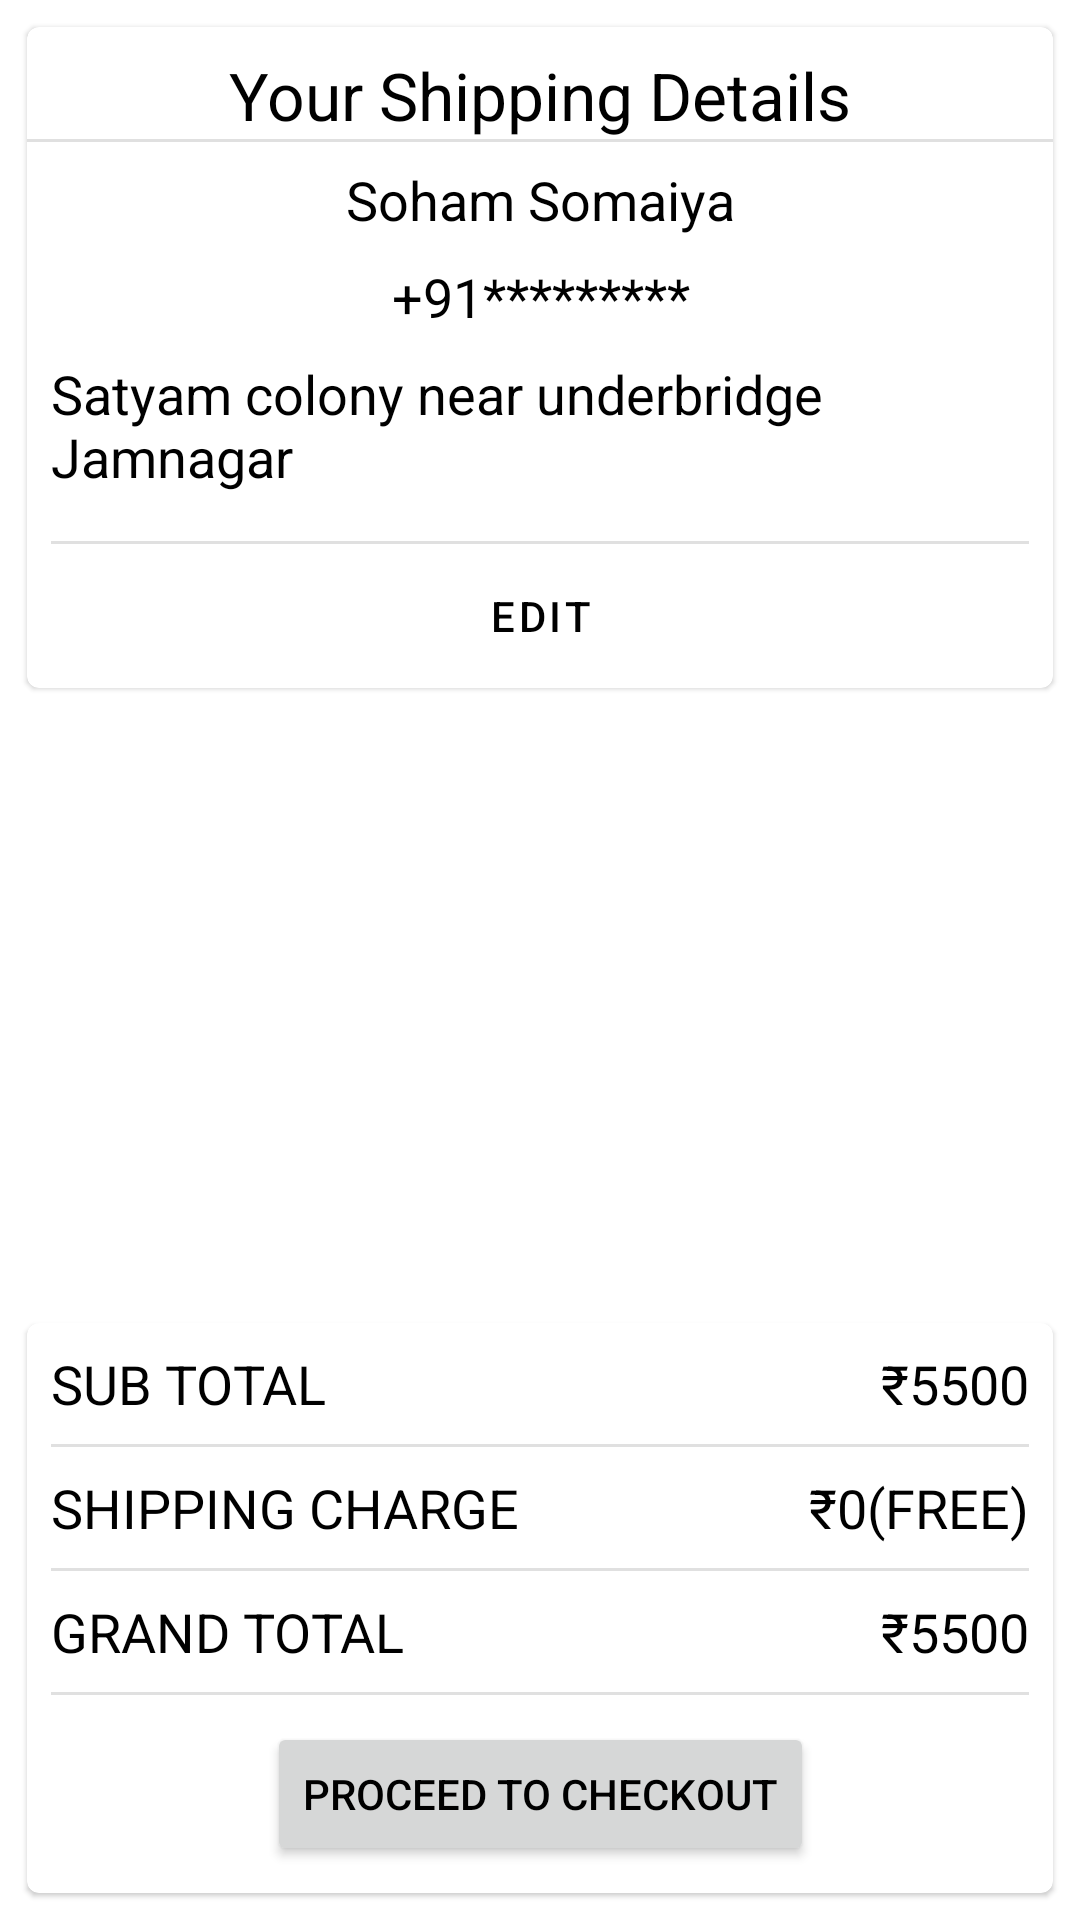

Reconstruct the res/layout file that produces this screen, plus the resources it refers to.
<!-- AndroidManifest.xml: application theme Theme.Login -->
<!-- res/layout/activity_proceedtopay.xml -->
<?xml version="1.0" encoding="utf-8"?>
<androidx.constraintlayout.widget.ConstraintLayout xmlns:android="http://schemas.android.com/apk/res/android"
    xmlns:app="http://schemas.android.com/apk/res-auto"
    xmlns:tools="http://schemas.android.com/tools"
    android:layout_width="match_parent"
    android:layout_height="match_parent"
    tools:context=".ProceedtopayActivity">

    <com.google.android.material.card.MaterialCardView
        android:id="@+id/shippingaddress_card"
        android:layout_width="match_parent"
        android:layout_height="wrap_content"
        android:layout_margin="9dp"
        android:elevation="@dimen/cardview_default_elevation"
        app:layout_constraintEnd_toEndOf="parent"
        app:layout_constraintStart_toStartOf="parent"
        app:layout_constraintTop_toTopOf="parent">

        <androidx.constraintlayout.widget.ConstraintLayout
            android:layout_width="match_parent"
            android:layout_height="wrap_content">

            <TextView
                android:id="@+id/Address_title"
                android:layout_width="wrap_content"
                android:layout_height="wrap_content"
                android:layout_margin="8dp"
                android:text="@string/your_shipping_details"
                android:textAppearance="@style/TextAppearance.AppCompat.Large"
                app:layout_constraintEnd_toEndOf="parent"
                app:layout_constraintStart_toStartOf="parent"
                app:layout_constraintTop_toTopOf="parent" />

            <com.google.android.material.divider.MaterialDivider
                android:id="@+id/divider_address_title"
                android:layout_width="match_parent"
                android:layout_height="1dp"
                app:layout_constraintEnd_toEndOf="parent"
                app:layout_constraintStart_toStartOf="parent"
                app:layout_constraintTop_toBottomOf="@+id/Address_title" />

            <TextView
                android:id="@+id/name_value"
                android:layout_width="wrap_content"
                android:layout_height="wrap_content"
                android:layout_margin="8dp"
                android:text="@string/User_Name"
                android:textAppearance="@style/TextAppearance.AppCompat.Medium"
                app:layout_constraintEnd_toEndOf="parent"
                app:layout_constraintStart_toStartOf="parent"
                app:layout_constraintTop_toBottomOf="@+id/Address_title" />

            <TextView
                android:id="@+id/mobilenumber_value"
                android:layout_width="wrap_content"
                android:layout_height="wrap_content"
                android:layout_margin="8dp"
                android:text="@string/User_MobileNumber"
                android:textAppearance="@style/TextAppearance.AppCompat.Medium"
                app:layout_constraintEnd_toEndOf="@id/name_value"
                app:layout_constraintStart_toStartOf="@id/name_value"
                app:layout_constraintTop_toBottomOf="@+id/name_value" />

            <TextView
                android:id="@+id/address_value"
                android:layout_width="wrap_content"
                android:layout_height="wrap_content"
                android:padding="8dp"
                android:text="@string/satyam_colony_near_underbridge_jamnagar"
                android:textAppearance="@style/TextAppearance.AppCompat.Medium"
                app:layout_constraintBottom_toTopOf="@+id/divider_address_value"
                app:layout_constraintEnd_toEndOf="parent"
                app:layout_constraintStart_toStartOf="parent"
                app:layout_constraintTop_toBottomOf="@+id/mobilenumber_value" />

            <com.google.android.material.divider.MaterialDivider
                android:id="@+id/divider_address_value"
                android:layout_width="match_parent"
                android:layout_height="1dp"
                android:layout_margin="8dp"
                app:layout_constraintEnd_toEndOf="parent"
                app:layout_constraintStart_toStartOf="parent"
                app:layout_constraintTop_toBottomOf="@+id/address_value" />

            <Button
                android:id="@+id/edit_details"
                style="?attr/borderlessButtonStyle"
                android:layout_width="match_parent"
                android:layout_height="wrap_content"
                android:text="@string/Btn_Edit"
                app:layout_constraintBottom_toBottomOf="parent"
                app:layout_constraintEnd_toEndOf="parent"
                app:layout_constraintStart_toStartOf="parent"
                app:layout_constraintTop_toBottomOf="@id/divider_address_value" />

        </androidx.constraintlayout.widget.ConstraintLayout>
    </com.google.android.material.card.MaterialCardView>

    <LinearLayout
        android:id="@+id/scrollview"
        android:layout_width="match_parent"
        android:layout_height="300dp"
        app:layout_constraintStart_toStartOf="parent"
        app:layout_constraintEnd_toEndOf="parent"
        app:layout_constraintTop_toBottomOf="@+id/shippingaddress_card"
        app:layout_constraintBottom_toTopOf="@+id/totallayout"
        >

        <GridView
            android:id="@+id/ProceedToPaygrdview"
            android:layout_width="match_parent"
            android:layout_height="wrap_content"
            android:gravity="center"
            android:horizontalSpacing="10dp"
            android:numColumns="1"
            android:stretchMode="columnWidth"
            android:verticalSpacing="10dp"
            />
    </LinearLayout>

    <com.google.android.material.card.MaterialCardView
        android:id="@+id/totallayout"
        android:layout_width="match_parent"
        android:layout_height="wrap_content"
        android:layout_margin="9dp"
        android:layout_marginStart="9dp"
        android:layout_marginEnd="9dp"
        android:elevation="@dimen/cardview_default_elevation"
        app:layout_constraintBottom_toBottomOf="parent"
        app:layout_constraintEnd_toEndOf="parent"
        app:layout_constraintStart_toStartOf="parent">

        <androidx.constraintlayout.widget.ConstraintLayout
            android:layout_width="match_parent"
            android:layout_height="match_parent">

            <TextView
                android:id="@+id/subtotal"
                android:layout_width="wrap_content"
                android:layout_height="wrap_content"
                android:layout_margin="8dp"
                android:text="@string/SubTotal"
                android:textAppearance="@style/TextAppearance.AppCompat.Medium"
                app:layout_constraintBottom_toTopOf="@+id/divider_subtotal"
                app:layout_constraintStart_toStartOf="parent"
                app:layout_constraintTop_toTopOf="parent" />

            <TextView
                android:id="@+id/subprice"
                android:layout_width="wrap_content"
                android:layout_height="wrap_content"
                android:layout_margin="8dp"
                android:text="@string/Sub_Price"
                android:textAppearance="@style/TextAppearance.AppCompat.Medium"
                app:layout_constraintBottom_toTopOf="@+id/divider_subtotal"
                app:layout_constraintEnd_toEndOf="parent"
                app:layout_constraintTop_toTopOf="parent" />

            <com.google.android.material.divider.MaterialDivider
                android:id="@+id/divider_subtotal"
                android:layout_width="match_parent"
                android:layout_height="1dp"
                android:layout_margin="8dp"
                app:layout_constraintEnd_toEndOf="parent"
                app:layout_constraintStart_toStartOf="parent"
                app:layout_constraintTop_toBottomOf="@+id/subtotal" />

            <TextView
                android:id="@+id/shipping"
                android:layout_width="wrap_content"
                android:layout_height="wrap_content"
                android:layout_margin="8dp"
                android:text="@string/Shipping"
                android:textAppearance="@style/TextAppearance.AppCompat.Medium"
                app:layout_constraintBottom_toTopOf="@+id/divider_shipping"
                app:layout_constraintStart_toStartOf="parent"
                app:layout_constraintTop_toBottomOf="@+id/divider_subtotal" />

            <TextView
                android:id="@+id/shipping_charge"
                android:layout_width="wrap_content"
                android:layout_height="wrap_content"
                android:layout_margin="8dp"
                android:text="@string/Shipping_Charge"
                android:textAppearance="@style/TextAppearance.AppCompat.Medium"
                app:layout_constraintBottom_toTopOf="@+id/divider_shipping"
                app:layout_constraintEnd_toEndOf="parent"
                app:layout_constraintTop_toBottomOf="@+id/divider_subtotal" />

            <com.google.android.material.divider.MaterialDivider
                android:id="@+id/divider_shipping"
                android:layout_width="match_parent"
                android:layout_height="1dp"
                android:layout_margin="8dp"
                app:layout_constraintEnd_toEndOf="parent"
                app:layout_constraintStart_toStartOf="parent"
                app:layout_constraintTop_toBottomOf="@+id/shipping" />

            <TextView
                android:id="@+id/grandtotal"
                android:layout_width="wrap_content"
                android:layout_height="wrap_content"
                android:layout_margin="8dp"
                android:text="@string/GrandTotal"
                android:textAppearance="@style/TextAppearance.AppCompat.Medium"
                app:layout_constraintBottom_toTopOf="@+id/divider_grandtotal"
                app:layout_constraintStart_toStartOf="parent"
                app:layout_constraintTop_toBottomOf="@+id/divider_shipping" />

            <TextView
                android:id="@+id/grandtotal_price"
                android:layout_width="wrap_content"
                android:layout_height="wrap_content"
                android:layout_margin="8dp"
                android:text="@string/Grand_Price"
                android:textAppearance="@style/TextAppearance.AppCompat.Medium"
                app:layout_constraintBottom_toTopOf="@+id/divider_grandtotal"
                app:layout_constraintEnd_toEndOf="parent"
                app:layout_constraintTop_toBottomOf="@+id/divider_shipping" />

            <com.google.android.material.divider.MaterialDivider
                android:id="@+id/divider_grandtotal"
                android:layout_width="match_parent"
                android:layout_height="1dp"
                android:layout_margin="8dp"
                app:layout_constraintEnd_toEndOf="parent"
                app:layout_constraintStart_toStartOf="parent"
                app:layout_constraintTop_toBottomOf="@+id/grandtotal" />

            <Button
                android:id="@+id/proceed_to_checkout"
                android:layout_width="wrap_content"
                android:layout_height="wrap_content"
                android:layout_margin="9dp"
                android:text="@string/proceed_to_checkout"
                app:circularflow_radiusInDP="20dp"
                app:layout_constraintBottom_toBottomOf="parent"
                app:layout_constraintEnd_toEndOf="parent"
                app:layout_constraintStart_toStartOf="parent"
                app:layout_constraintTop_toBottomOf="@id/divider_grandtotal" />
        </androidx.constraintlayout.widget.ConstraintLayout>
    </com.google.android.material.card.MaterialCardView>
</androidx.constraintlayout.widget.ConstraintLayout>
<!-- resources referenced by this layout -->
<resources>
  <string name="Btn_Edit">Edit</string>
  <string name="GrandTotal">GRAND TOTAL</string>
  <string name="Grand_Price">₹5500</string>
  <string name="Shipping">SHIPPING CHARGE</string>
  <string name="Shipping_Charge">₹0(FREE)</string>
  <string name="SubTotal">SUB TOTAL</string>
  <string name="Sub_Price">₹5500</string>
  <string name="User_MobileNumber">+91*********</string>
  <string name="User_Name">Soham Somaiya</string>
  <string name="proceed_to_checkout">PROCEED TO CHECKOUT</string>
  <string name="satyam_colony_near_underbridge_jamnagar">Satyam colony near underbridge Jamnagar</string>
  <string name="your_shipping_details">Your Shipping Details</string>
  <style name="Theme.Login" parent="Theme.MaterialComponents.DayNight.DarkActionBar">
          
          <item name="colorPrimary">@color/black</item>
          <item name="colorPrimaryVariant">@color/teal_200</item>
          <item name="colorOnPrimary">@color/white</item>
          
          <item name="android:windowBackground">@color/white</item>
          <item name="colorSecondary">@color/black</item>
          <item name="colorSecondaryVariant">@color/black</item>
          <item name="colorOnSecondary">@color/black</item>
          
          <item name="android:statusBarColor" tools:targetApi="l">@color/white</item>
          <item name="android:windowLightStatusBar">true</item>
          
          <item name="android:textColor">@color/black</item>
          <item name="actionBarTheme">@style/Widget.AppCompat.Light.ActionBar</item>
          <item name="actionBarStyle">@style/LightActionBarTheme</item>
          <item name="color">@color/black_gray</item>
  
      </style>
  <color name="black">#FF000000</color>
  <color name="teal_200">#FF03DAC5</color>
  <color name="white">#FFFFFFFF</color>
  <style name="LightActionBarTheme" parent="Theme.MaterialComponents.DayNight.DarkActionBar">
          <item name="background">@color/white</item>
          <item name="android:background">@color/white</item>
  
      </style>
  <color name="black_gray">#59000000</color>
</resources>
